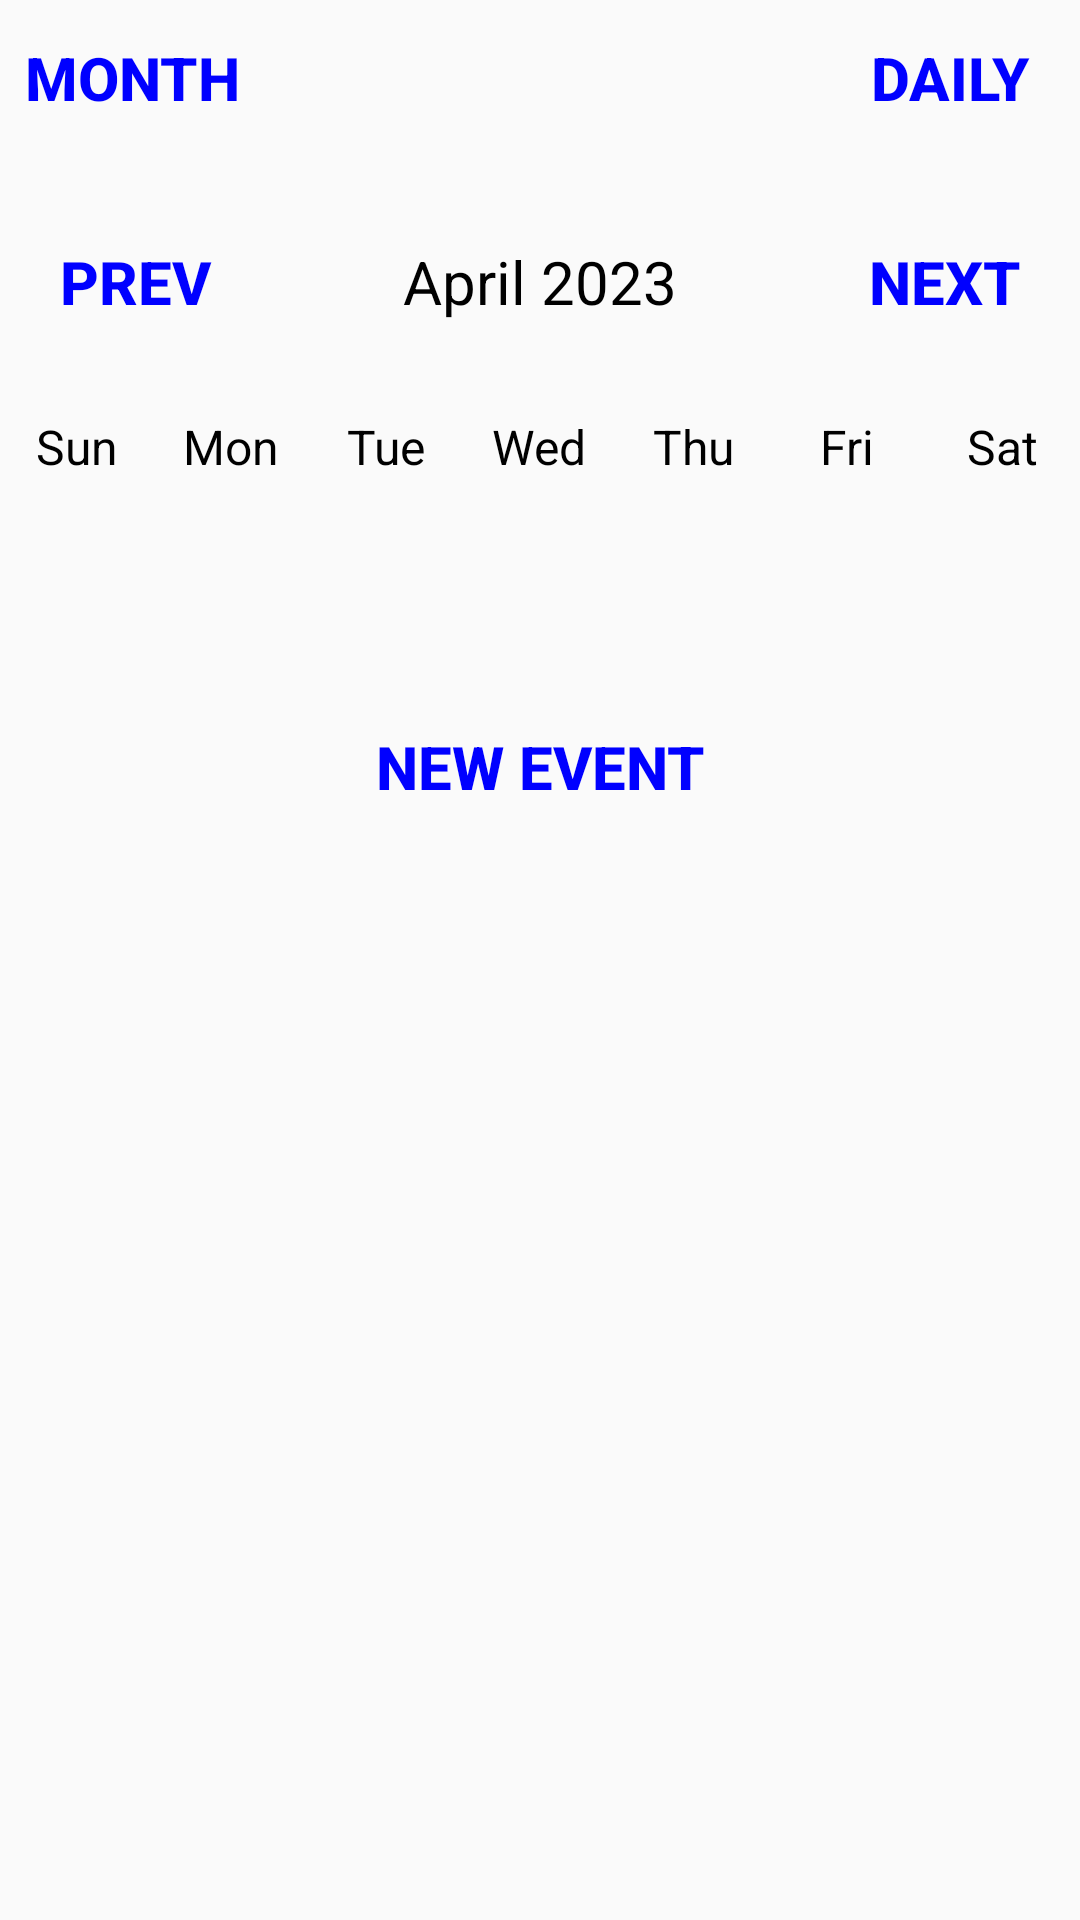

Write the Android layout XML for this screen, with the resource values it uses.
<!-- AndroidManifest.xml: application theme Theme.Qalendar -->
<!-- res/layout/activity_weekly_view.xml -->
<?xml version="1.0" encoding="utf-8"?>
<LinearLayout
    xmlns:android="http://schemas.android.com/apk/res/android"
    xmlns:app="http://schemas.android.com/apk/res-auto"
    xmlns:tools="http://schemas.android.com/tools"
    android:layout_width="match_parent"
    android:layout_height="match_parent"
    android:orientation="vertical"
    android:layout_gravity="center"
    tools:context=".WeeklyViewActivity">


    <RelativeLayout
        android:id="@+id/linearLayout1"
        android:layout_width="fill_parent"
        android:layout_height="wrap_content"
        android:background="@null" >

        <Button
            android:layout_width="wrap_content"
            android:layout_height="wrap_content"
            android:layout_alignParentStart="true"
            android:layout_marginTop="2dp"
            android:text="Month"
            android:textColor="@color/blue"
            android:background="@null"
            android:textStyle="bold"
            android:onClick="monthlyAction"
            android:textSize="20sp" />

        <Button

            android:layout_width="wrap_content"
            android:layout_height="wrap_content"
            android:layout_alignParentEnd="true"
            android:layout_marginTop="2dp"
            android:layout_marginEnd="-1dp"
            android:background="@null"
            android:onClick="dailyAction"
            android:text="Daily"
            android:textColor="@color/blue"
            android:textSize="20sp"
            android:textStyle="bold" />

    </RelativeLayout>



    <LinearLayout
        android:layout_width="match_parent"
        android:layout_height="wrap_content"
        android:orientation="horizontal"
        android:layout_marginTop="20dp"
        android:layout_marginBottom="20dp">

        <Button
            android:layout_width="0dp"
            android:layout_height="wrap_content"
            android:layout_weight="1"
            android:text="prev"
            android:textColor="@color/blue"
            android:background="@null"
            android:textStyle="bold"
            android:onClick="previousWeekAction"
            android:textSize="20sp" />
        <TextView
            android:id="@+id/monthyeartv"
            android:layout_width="0dp"
            android:layout_height="wrap_content"
            android:layout_weight="2"
            android:text="April 2023"
            android:textAlignment="center"
            android:textColor="@color/black"
            android:textSize="20sp"/>
        <Button
            android:layout_width="0dp"
            android:layout_height="wrap_content"
            android:layout_weight="1"
            android:background="@null"
            android:text="next"
            android:textColor="@color/blue"
            android:textSize="20sp"
            android:textStyle="bold"
            android:onClick="nextWeekAction"/>

    </LinearLayout>

    <LinearLayout
        android:layout_width="match_parent"
        android:layout_height="wrap_content"
        android:orientation="horizontal" >
        <TextView
            android:layout_width="0dp"
            android:layout_height="wrap_content"
            android:layout_weight="1"
            android:text="Sun"
            android:textColor="@color/black"
            android:textAlignment="center"
            android:textSize="16sp" />
        <TextView
            android:layout_width="0dp"
            android:layout_height="wrap_content"
            android:layout_weight="1"
            android:text="Mon"
            android:textColor="@color/black"
            android:textAlignment="center"
            android:textSize="16sp" />
        <TextView
            android:layout_width="0dp"
            android:layout_height="wrap_content"
            android:layout_weight="1"
            android:text="Tue"
            android:textColor="@color/black"
            android:textAlignment="center"
            android:textSize="16sp" />
        <TextView
            android:layout_width="0dp"
            android:layout_height="wrap_content"
            android:layout_weight="1"
            android:text="Wed"
            android:textColor="@color/black"
            android:textAlignment="center"
            android:textSize="16sp" />
        <TextView
            android:layout_width="0dp"
            android:layout_height="wrap_content"
            android:layout_weight="1"
            android:text="Thu"
            android:textColor="@color/black"
            android:textAlignment="center"
            android:textSize="16sp" />
        <TextView
            android:layout_width="0dp"
            android:layout_height="wrap_content"
            android:layout_weight="1"
            android:text="Fri"
            android:textColor="@color/black"
            android:textAlignment="center"
            android:textSize="16sp" />
        <TextView
            android:layout_width="0dp"
            android:layout_height="wrap_content"
            android:layout_weight="1"
            android:text="Sat"
            android:textColor="@color/black"
            android:textAlignment="center"
            android:textSize="16sp" />
    </LinearLayout>

    <androidx.recyclerview.widget.RecyclerView
        android:id="@+id/calenderRecyclerView"
        android:layout_width="match_parent"
        android:layout_height="0dp"
        android:layout_weight="1" />

    <Button
        android:layout_width="wrap_content"
        android:layout_height="wrap_content"
        android:text="New Event"
        android:textColor="@color/blue"
        android:background="@null"
        android:textStyle="bold"
        android:onClick="newEventAction"
        android:layout_gravity="center"
        android:textSize="20sp" />

    <ListView
        android:id="@+id/eventListView"
        android:layout_width="match_parent"
        android:layout_height="0dp"
        android:layout_weight="5" />


</LinearLayout>
<!-- resources referenced by this layout -->
<resources>
  <color name="black">#FF000000</color>
  <color name="blue"> #0000FF </color>
  <style name="Theme.Qalendar" parent="Theme.AppCompat.Light.NoActionBar">
  
      </style>
</resources>
